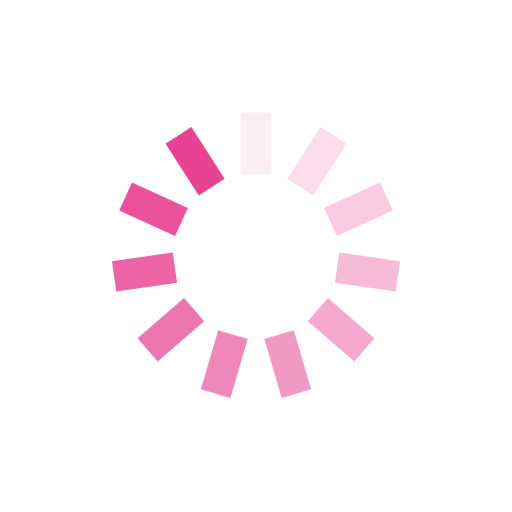
t = 0.00 s
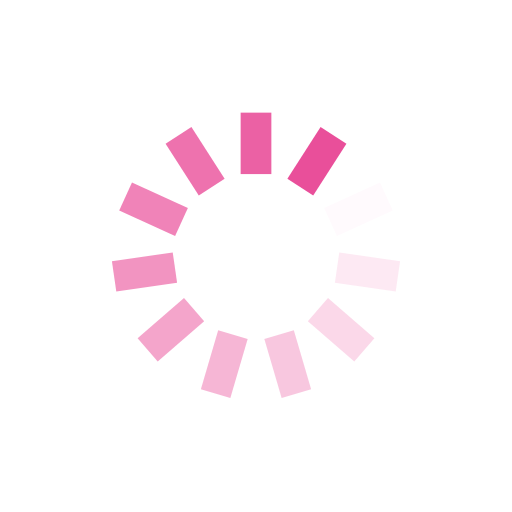
t = 0.25 s
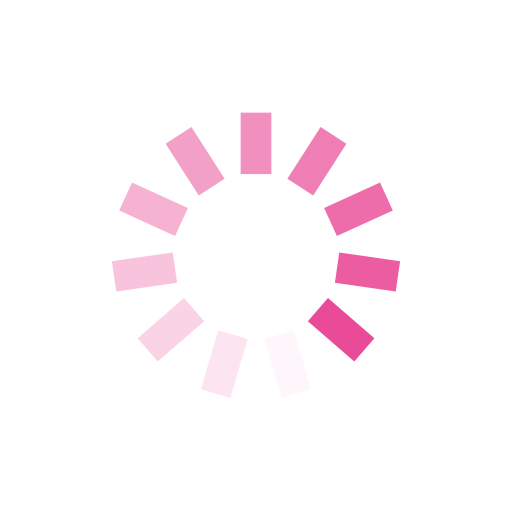
t = 0.50 s
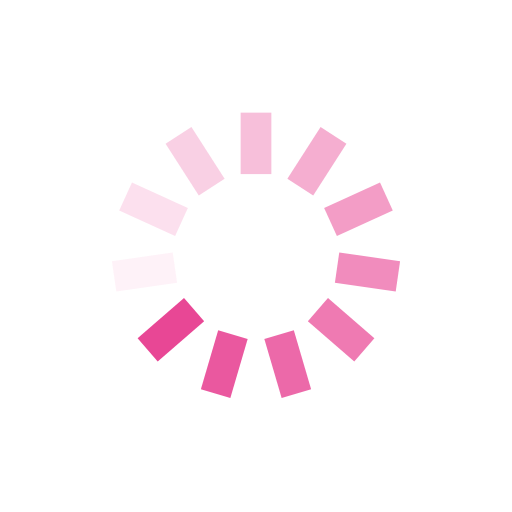
t = 0.75 s

The animated SVG that drew these frames (rendered in a browser with its animation timeline set to each time). Animation: 11 SMIL elements (animate=11); one cycle of 1.00 s, repeats indefinitely.

<svg xmlns="http://www.w3.org/2000/svg" viewBox="0 0 100 100" preserveAspectRatio="xMidYMid" width="206" height="206" style="shape-rendering: auto; display: block; background: transparent;" xmlns:xlink="http://www.w3.org/1999/xlink"><g><g transform="rotate(0 50 50)">
  <rect fill="#e84393" height="12" width="6" ry="0" rx="0" y="22" x="47">
    <animate repeatCount="indefinite" begin="-0.9090909090909091s" dur="1s" keyTimes="0;1" values="1;0" attributeName="opacity"></animate>
  </rect>
</g><g transform="rotate(32.72727272727273 50 50)">
  <rect fill="#e84393" height="12" width="6" ry="0" rx="0" y="22" x="47">
    <animate repeatCount="indefinite" begin="-0.8181818181818182s" dur="1s" keyTimes="0;1" values="1;0" attributeName="opacity"></animate>
  </rect>
</g><g transform="rotate(65.45454545454545 50 50)">
  <rect fill="#e84393" height="12" width="6" ry="0" rx="0" y="22" x="47">
    <animate repeatCount="indefinite" begin="-0.7272727272727273s" dur="1s" keyTimes="0;1" values="1;0" attributeName="opacity"></animate>
  </rect>
</g><g transform="rotate(98.18181818181819 50 50)">
  <rect fill="#e84393" height="12" width="6" ry="0" rx="0" y="22" x="47">
    <animate repeatCount="indefinite" begin="-0.6363636363636364s" dur="1s" keyTimes="0;1" values="1;0" attributeName="opacity"></animate>
  </rect>
</g><g transform="rotate(130.9090909090909 50 50)">
  <rect fill="#e84393" height="12" width="6" ry="0" rx="0" y="22" x="47">
    <animate repeatCount="indefinite" begin="-0.5454545454545454s" dur="1s" keyTimes="0;1" values="1;0" attributeName="opacity"></animate>
  </rect>
</g><g transform="rotate(163.63636363636363 50 50)">
  <rect fill="#e84393" height="12" width="6" ry="0" rx="0" y="22" x="47">
    <animate repeatCount="indefinite" begin="-0.45454545454545453s" dur="1s" keyTimes="0;1" values="1;0" attributeName="opacity"></animate>
  </rect>
</g><g transform="rotate(196.36363636363637 50 50)">
  <rect fill="#e84393" height="12" width="6" ry="0" rx="0" y="22" x="47">
    <animate repeatCount="indefinite" begin="-0.36363636363636365s" dur="1s" keyTimes="0;1" values="1;0" attributeName="opacity"></animate>
  </rect>
</g><g transform="rotate(229.0909090909091 50 50)">
  <rect fill="#e84393" height="12" width="6" ry="0" rx="0" y="22" x="47">
    <animate repeatCount="indefinite" begin="-0.2727272727272727s" dur="1s" keyTimes="0;1" values="1;0" attributeName="opacity"></animate>
  </rect>
</g><g transform="rotate(261.8181818181818 50 50)">
  <rect fill="#e84393" height="12" width="6" ry="0" rx="0" y="22" x="47">
    <animate repeatCount="indefinite" begin="-0.18181818181818182s" dur="1s" keyTimes="0;1" values="1;0" attributeName="opacity"></animate>
  </rect>
</g><g transform="rotate(294.54545454545456 50 50)">
  <rect fill="#e84393" height="12" width="6" ry="0" rx="0" y="22" x="47">
    <animate repeatCount="indefinite" begin="-0.09090909090909091s" dur="1s" keyTimes="0;1" values="1;0" attributeName="opacity"></animate>
  </rect>
</g><g transform="rotate(327.27272727272725 50 50)">
  <rect fill="#e84393" height="12" width="6" ry="0" rx="0" y="22" x="47">
    <animate repeatCount="indefinite" begin="0s" dur="1s" keyTimes="0;1" values="1;0" attributeName="opacity"></animate>
  </rect>
</g><g></g></g><!-- [ldio] generated by https://loading.io --></svg>
